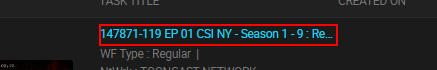
Workflow: Perform_S&P

Step 1: click (chrome.exe)

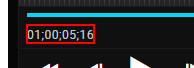
Step 2: find 'SPAN  CMP_AssetViewerPl...' (chrome.exe)

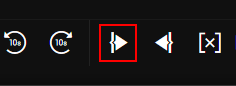
Step 3: click (chrome.exe)

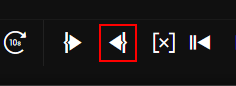
Step 4: click on the element (chrome.exe)

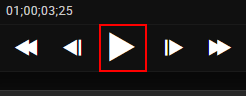
Step 5: click on 'DIV  CMP_AssetViewerPla...' (chrome.exe)
